Run: headless pygame with SDL's dummy video driver; simulated clock (each Clock.tick advances the game by its frame time, no real sleeping); random seed 0; keys injected as events and as key.get_pressed() state; mouse plan: one left click at the window centre at the start of phase 2, then a move to the lower-right quarter at the start of phase 3.
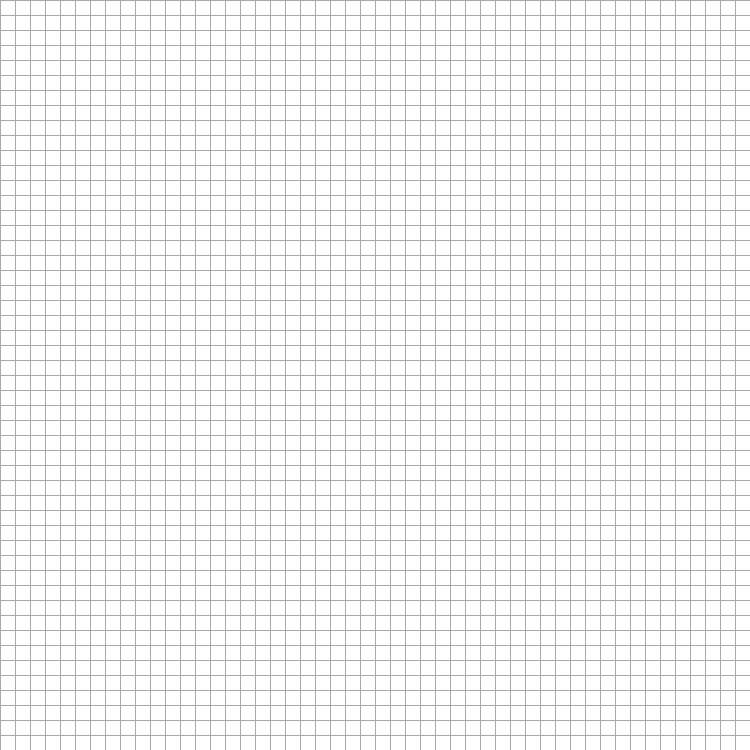
Frame 1 of 4 · flips 1–60 · no input
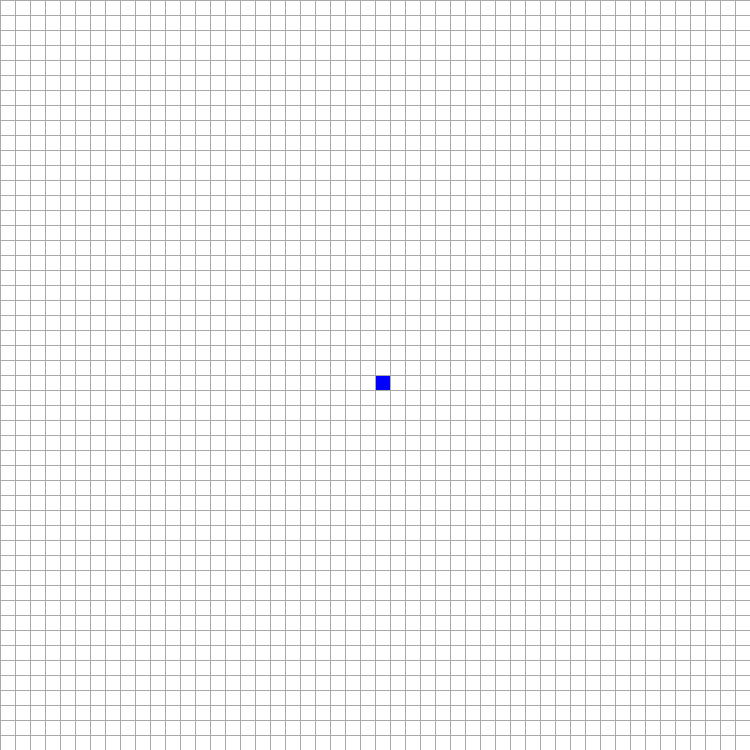
Frame 2 of 4 · flips 61–180 · clicked the window centre · tapped SPACE, RETURN · held RIGHT (→), D
Frame 3 of 4 · flips 181–300 · moved the mouse to the lower-right quarter · held DOWN (↓), S · screen unchanged from frame 2, image omitted
Frame 4 of 4 · flips 301–420 · held LEFT (←), A, UP (↑), W · screen unchanged from frame 3, image omitted

The pygame program that drew these frames:

# Grid is weighted (each node has value of 1) and algorithm uses a Queue. A* uses a heuristic function whereas dijkstra's does not.

import pygame
from queue import PriorityQueue

width = 750
window = pygame.display.set_mode((width, width))
pygame.display.set_caption("Path-Finding Algorithm Visualiser             A*: Press 'a'             Dijkstra's: Press 'd'            Reset grid: Press 'r'")

# Colours of grid nodes specific to certain conditions.
white = (255, 255, 255)  # GRID
blue = (0, 0, 255)  # START NODE
grey = (169, 169, 169)  # END NODE
black = (0, 0, 0)  # BARRIER
red = (255, 0, 0)  # NODES VISITED
green = (0, 255, 0)  # NODES BEING EVALUATED
yellow = (255, 255, 0)  # SHORTEST PATH


# Class defined to instantiate a Node
class Node:
    def __init__(self, row, col, window_width, total_rows):
        self.row = row
        self.col = col
        # To get coordinate location of node. Grid coordinates (x, y) start at the top left.
        self.x = row * window_width
        self.y = col * window_width
        self.width = window_width
        self.total_rows = total_rows
        self.color = white  # Default colour (of grid)
        self.neighbors = []

    #  Methods to return state of node (True/False)
    def get_position(self):
        return self.row, self.col

    def check_start(self):
        return self.color == blue

    def check_end(self):
        return self.color == grey

    def can_explore(self):
        return self.color == green

    def visited(self):
        return self.color == red

    def is_barrier(self):
        return self.color == black

    # Assigning colours
    def reset(self):
        self.color = white

    def start_node(self):
        self.color = blue

    def end_node(self):
        self.color = grey

    def to_explore(self):  # Node opened to signify that its neighbours are next to be evaluated
        self.color = green

    def already_visited(self):  # Node already visited and explored
        self.color = red

    def make_barrier(self):
        self.color = black

    def shortest_path(self):
        self.color = yellow

    def draw(self, win):  # Height and width are equal for every node - difference is the position in x and y
        pygame.draw.rect(win, self.color, (self.x, self.y, self.width, self.width))

    def evaluate_neighbors(self, grid):  # Each node must have neighbours around it (left/right/above/below)
        # Nodes surrounded by barriers cannot be traversed.
        self.neighbors = []

        # Row must be < total rows - 1 as if node is on last row, there are no more rows below
        # Checks if the node on the same column but 1 row below is a barrier or not
        if self.row < self.total_rows - 1 and not grid[self.row + 1][self.col].is_barrier():  # Traversing DOWN
            self.neighbors.append(grid[self.row + 1][self.col])

        # If row = 0, no more rows above so row must be > 0
        if self.row > 0 and not grid[self.row - 1][self.col].is_barrier():  # Traversing UP
            self.neighbors.append(grid[self.row - 1][self.col])

        # Cannot be final column as cannot check right of that
        if self.col < self.total_rows - 1 and not grid[self.row][self.col + 1].is_barrier():  # Traversing RIGHT
            self.neighbors.append(grid[self.row][self.col + 1])

        if self.col > 0 and not grid[self.row][self.col - 1].is_barrier():  # Traversing LEFT
            self.neighbors.append(grid[self.row][self.col - 1])


def heuristic(current_node, target_node):
    # defining x and y variables for the coordinates
    x1, y1 = current_node
    x2, y2 = target_node
    x_distance = abs(x1 - x2)
    y_distance = abs(y1 - y2)
    return x_distance + y_distance


def construct_shortest_path(came_from, current, draw):
    while current in came_from:
        current = came_from[current]  # 1st current = end node - backtracks to start node
        current.shortest_path()  # Each current backtracked to = YELLOW
        draw()  

def dijkstras_algorithm(draw, grid, start, end):
    count = 0  # If 2 nodes mid-path give the same distance, node with lower count can be be given priority

    # Queue tracks (current total distance, records when current node was added, start/current node)
    queue_set = PriorityQueue()
    queue_set.put((0, count, start))  # 3rd parameter used to assess its neighbours

    edge_total = {spot: float("inf") for row in grid for spot in row}  # Assigning each node value of infinity
    edge_total[start] = 0  # 1 added with each node visited

    came_from = {}  # Key - to node, Value - from node. From Value to Key
    # Stores current node which gets removed and used to assess its neighbours and find shortest path
    queue_hash = {start}  # Keeps track of items in queue and items removed

    while not queue_set.empty():  # If loop ends - all nodes explored
        for event in pygame.event.get():
            if event.type == pygame.QUIT:  # If user wants to exit while loop
                pygame.quit()

        current = queue_set.get()[2]
        queue_hash.remove(current)  # Retrieves start node

        if current == end:  # If end node reached
            construct_shortest_path(came_from, end, draw)
            end.end_node()
            start.start_node()
            return True

        for neighbor in current.neighbors:  # Consider all neighbours of current node
            temp_edge_total = edge_total[current] + 1  # Updates distance - each node has value of 1

            if temp_edge_total < edge_total[neighbor]:  # If current neighbour gives shorter path, path updated
                came_from[neighbor] = current
                edge_total[neighbor] = temp_edge_total
                if neighbor not in queue_hash:
                    count += 1
                    queue_set.put((edge_total[neighbor], count, neighbor))  # Queue updated with new path
                    queue_hash.add(neighbor)  # Add neighbour to hash to assess next
                    neighbor.to_explore()  # NODE = GREEN

        draw()

        if current != start:  # Current node = already_visited and neighbour = to_explore
            current.already_visited()  # CURRENT NODE = RED 

    return False

def a_star_algorithm(draw, grid, start, end):
    count = 0  # If 2 nodes mid-path give the same distance, node with lower count can be traversed.

    # Queue tracks (current total distance, records when current node was added, start/current node)
    queue_set = PriorityQueue()
    queue_set.put((0, count, start))  # 3rd parameter used to assess its neighbours

    edge_total = {spot: float("inf") for row in grid for spot in row}  # Assigning each node value of infinity
    edge_total[start] = 0  # 1 added with each node visited
    # Total = edge total + heuristic
    total_distance = {spot: float("inf") for row in grid for spot in row}  # Total distance of each node = infinity
    total_distance[start] = heuristic(start.get_position(), end.get_position())

    came_from = {}  # Key - to node, Value - from node. From Value to Key
    # Stores current node which gets removed and used to assess its neighbours and find shortest path
    queue_hash = {start}  # Keeps track of items in queue and items removed

    while not queue_set.empty():  # If loop ends - all nodes explored
        for event in pygame.event.get():
            if event.type == pygame.QUIT:  # If user wants to exit while loop
                pygame.quit()

        current = queue_set.get()[2]
        queue_hash.remove(current)  # Retrieves start node

        if current == end:  # If end node reached
            construct_shortest_path(came_from, end, draw)
            end.end_node()
            start.start_node()
            return True

        for neighbor in current.neighbors:  # Consider all neighbours of current node
            temp_edge_total = edge_total[current] + 1  # Updates distance - each node has value of 1

            if temp_edge_total < edge_total[neighbor]:  # If current neighbour gives shorter path, path updated
                came_from[neighbor] = current
                edge_total[neighbor] = temp_edge_total
                total_distance[neighbor] = temp_edge_total + heuristic(neighbor.get_position(), end.get_position())
                if neighbor not in queue_hash:
                    count += 1
                    queue_set.put((total_distance[neighbor], count, neighbor))  # Queue updated with new path
                    queue_hash.add(neighbor)  # Add neighbour to hash to assess next
                    neighbor.to_explore()  # NODE = GREEN

        draw()

        if current != start:  # Current node = already_visited and neighbour = to_explore
            current.already_visited()  # CURRENT NODE = RED a

    return False


def make_grid(rows, win_width):  # Creates empty grid
    grid = []
    node_width = win_width // rows
    for i in range(rows):
        grid.append([])
        for j in range(rows):
            node = Node(i, j, node_width, rows)
            grid[i].append(node)  # Adding nodes to row

    return grid


def draw_grid_lines(win, rows, win_width):
    node_width = win_width // rows
    for i in range(rows):  # Horizontal lines along rows, x position is const
        pygame.draw.line(win, grey, (0, i * node_width), (win_width, i * node_width))
        for j in range(rows):  # Vertical lines along columns, x position changes
            pygame.draw.line(win, grey, (j * node_width, 0), (j * node_width, win_width))


def draw_grid(window, grid, rows, window_width):
    window.fill(white)

    for row in grid:
        for node in row:
            node.draw(window)  # Uses node instances to draw nodes

    draw_grid_lines(window, rows, window_width)  # After window is filled, grid lines drawn
    pygame.display.update()


def get_clicked_position(position, rows, win_width):
    node_width = win_width // rows
    y, x = position

    row = y // node_width  # Using self.x/y definition
    col = x // node_width

    return row, col


def main(win, win_width):  # Main loop and how user interacts
    rows = 50
    grid = make_grid(rows, win_width)

    start = None
    end = None

    running = True
    while running:
        draw_grid(win, grid, rows, win_width)
        for event in pygame.event.get():
            if event.type == pygame.QUIT:  # Ends while loop
                running = False

            # MOUSE CONTROLS
            if pygame.mouse.get_pressed()[0]:  # [0] - LEFT CLICK
                position = pygame.mouse.get_pos()  # get_pos() - returns (x, y) of mouse cursor
                row, col = get_clicked_position(position, rows, win_width)
                node = grid[row][col]
                # START NODE - 1ST CLICK
                if not start and node != end:
                    start = node
                    start.start_node()  # START NODE = ORANGE
                # END NODE - 2ND CLICK
                elif not end and node != start:
                    end = node
                    end.end_node()  # END NODE = GREY
                # FURTHER CLICKS - BARRIERS
                elif node != end and node != start:
                    node.make_barrier()  # BARRIER = BLACK

            elif pygame.mouse.get_pressed()[2]:  # [2] - RIGHT CLICK
                position = pygame.mouse.get_pos()
                row, col = get_clicked_position(position, rows, win_width)  # Returns self.row/column
                node = grid[row][col]  # Highlights all points and assigns conditions
                node.reset()  # NODE SELECTED = WHITE
                if node == start:
                    start = None  #
                elif node == end:
                    end = None

            if event.type == pygame.KEYDOWN:
                if event.key == pygame.K_a and start and end: # Once start and end point declared, algorithm can be used.
                    for row in grid:
                        for node in row:
                            node.evaluate_neighbors(grid)
                    # lambda - anonymous function - allows you to call a function as a parameter
                    A_Star_algorithm(lambda: draw_grid(win, grid, rows, win_width), grid, start, end)

                if event.key == pygame.K_d and start and end:
                    for row in grid:
                        for node in row:
                            node.evaluate_neighbors(grid)
                    dijkstras_algorithm(lambda: draw_grid(win, grid, rows, win_width), grid, start, end)

                if event.key == pygame.K_r:
                    start = None
                    end = None
                    grid = make_grid(rows, win_width)  # Clears path and resets

    pygame.quit()  # Quits game if while loop ended


main(window, width)
